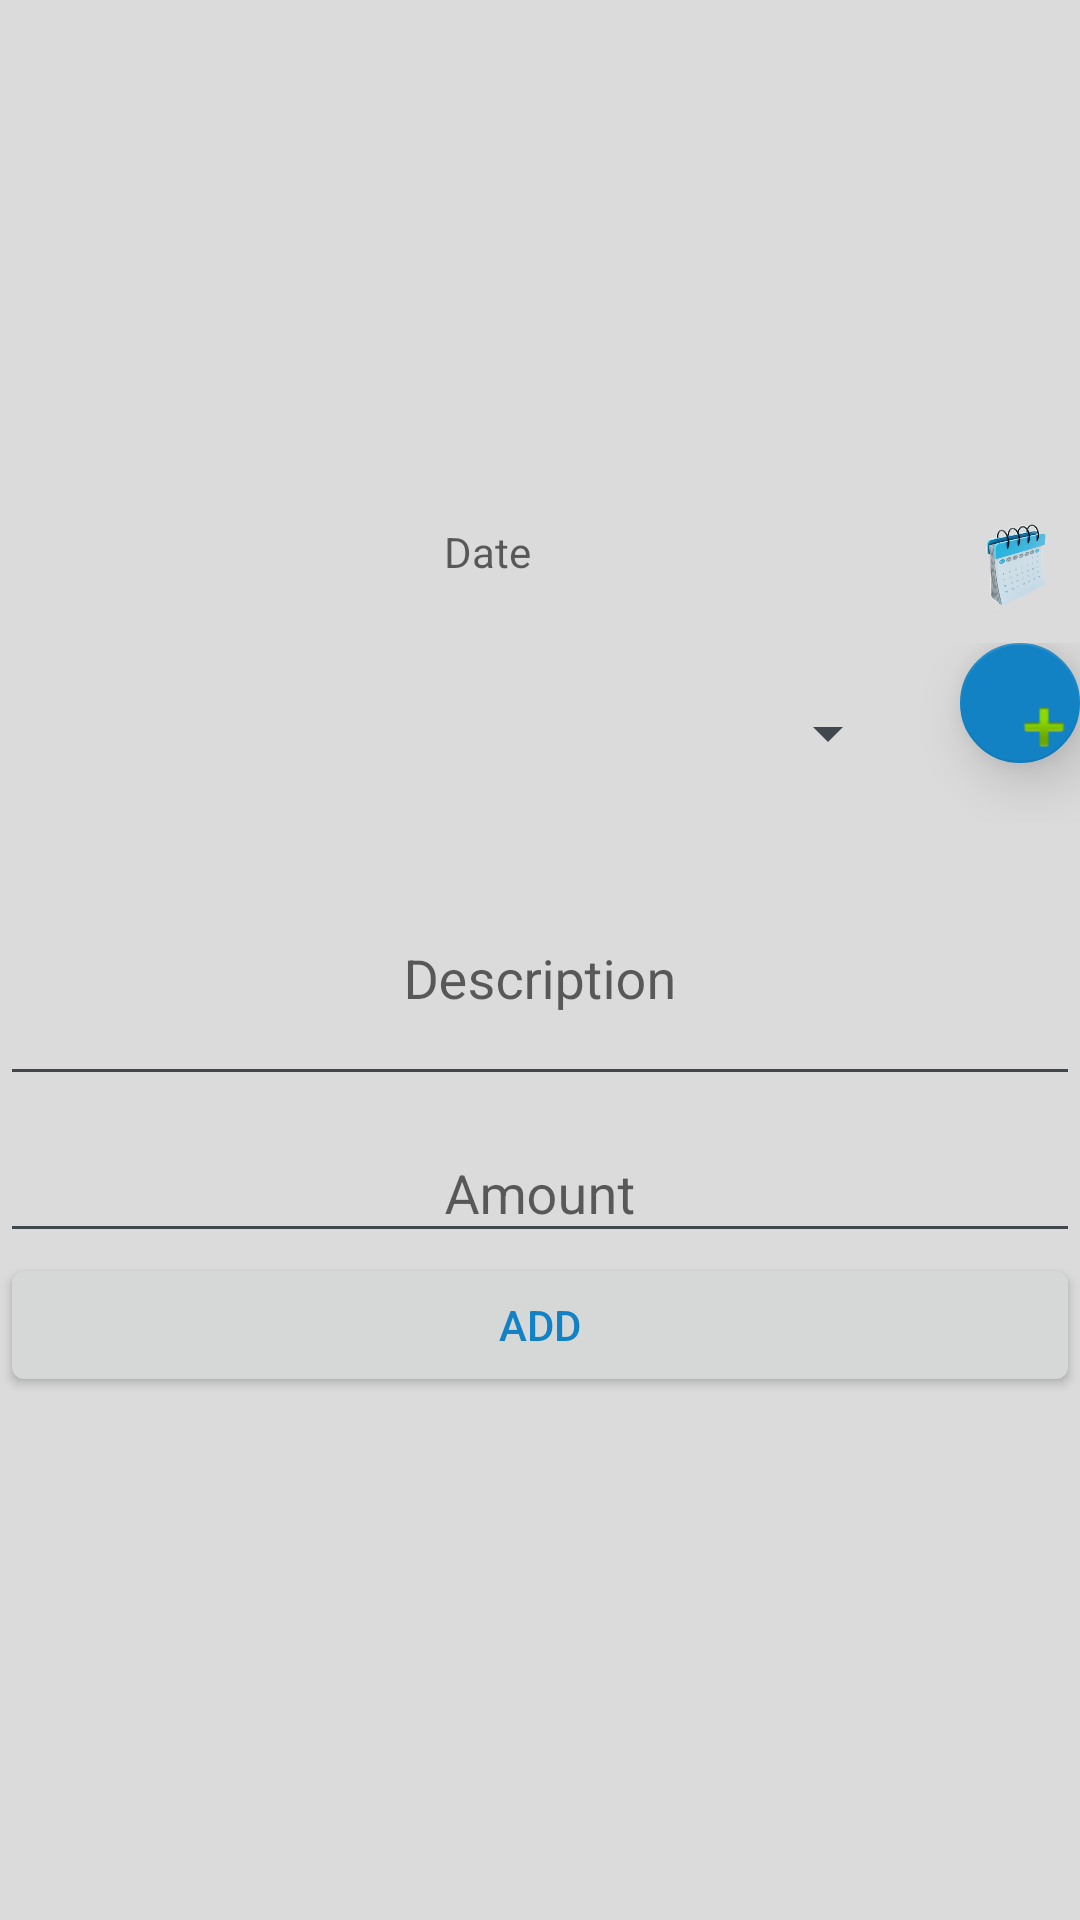

This screen was rendered from an Android layout file. Write that file and the resources it references.
<!-- AndroidManifest.xml: application theme WalletTheam -->
<!-- res/layout/fragment_add_expense.xml -->
<FrameLayout xmlns:android="http://schemas.android.com/apk/res/android"
    xmlns:tools="http://schemas.android.com/tools"
    android:layout_width="match_parent"
    android:layout_height="match_parent"
    xmlns:app="http://schemas.android.com/apk/res-auto"
    tools:context="com.palle.lekha.mywallet.Model.AddExpenseFragment">

    
    <LinearLayout
        android:layout_width="match_parent"
        android:layout_height="match_parent"
        android:orientation="vertical"
        android:layout_gravity="center"
        android:gravity="center">


        <RelativeLayout
            android:layout_width="match_parent"
            android:layout_height="wrap_content">
            <TextView
                android:id="@+id/tv_expenseDate"
                android:layout_width="325dp"
                android:layout_height="wrap_content"
                android:gravity="center"
                android:hint="Date"/>
            <ImageButton
                android:id="@+id/imgbtn_date"
                android:layout_width="30dp"
                android:layout_height="30dp"
                android:background="@drawable/expesecalendar"
                android:layout_toRightOf="@id/tv_expenseDate" />
        </RelativeLayout>

        <RelativeLayout
            android:layout_width="wrap_content"
            android:layout_height="wrap_content"
            android:layout_gravity="center"
            android:layout_marginTop="10dp"
            android:gravity="center">
            <Spinner
                android:id="@+id/spnr_expensecategory"
                android:layout_width="300dp"
                android:layout_height="60dp">
                </Spinner>
            <android.support.design.widget.FloatingActionButton
                android:id="@+id/fab_expCategoryAdd"
                android:layout_width="wrap_content"
                android:layout_height="wrap_content"
                android:layout_marginLeft="20dp"
                android:src="@android:drawable/ic_input_add"
                android:layout_toRightOf="@id/spnr_expensecategory"
                app:elevation="11dp"
                app:srcCompat="@android:drawable/ic_menu_add"
               android:foregroundTint="?attr/colorBackgroundFloating"
                app:backgroundTint="@color/Blue" />

        </RelativeLayout>

        <android.support.design.widget.TextInputLayout
            android:id="@+id/input_layout_Description"
            android:layout_width="match_parent"
            android:layout_height="wrap_content"
            android:hint="Description">
            

            <EditText
                android:id="@+id/editxt_expenseDescription"
                android:layout_width="match_parent"
                android:layout_height="80dp"
                android:gravity="center"/>
        </android.support.design.widget.TextInputLayout>




        <android.support.design.widget.TextInputLayout
            android:id="@+id/input_layout_amount"
            android:layout_width="match_parent"
            android:layout_height="wrap_content"
            android:hint="Amount">
            <EditText
                android:id="@+id/editxt_expenseAmount"
                android:layout_width="match_parent"
                android:layout_height="wrap_content"
                android:inputType="number"
                android:gravity="center"/>
        </android.support.design.widget.TextInputLayout>
        <Button
            android:id="@+id/btn_expenseAdd"
            android:layout_width="match_parent"
            android:layout_height="wrap_content"
            android:gravity="center"
            android:text="Add"/>



    </LinearLayout>

</FrameLayout>
<!-- resources referenced by this layout -->
<resources>
  <color name="Blue">#1282c5</color>
  <!-- drawable expesecalendar: png bitmap (drawable, 47555 bytes) -->
  <style name="WalletTheam" parent="android:Theme.DeviceDefault.Light.NoActionBar">
          <item name="android:colorBackground">@color/Wallet_Background</item>
          <item name="android:textColorPrimaryInverse">@color/offWhite</item>
          <item name="android:colorForeground">@android:color/darker_gray</item>
          <item name="colorAccent">@color/Green</item>
          <item name="colorPrimary">@color/brown</item>
          <item name="android:textColorPrimary">@color/Blue</item>
      </style>
  <color name="Wallet_Background">#dbdbdb</color>
  <color name="offWhite">#e1e4d5</color>
  <color name="Green">#7fa231</color>
  <color name="brown">#db9c70</color>
</resources>
